Labelled photos from "data", an image-classification folder in Abdol/GAF-Energy. The possible labels are: abnormal, normal.

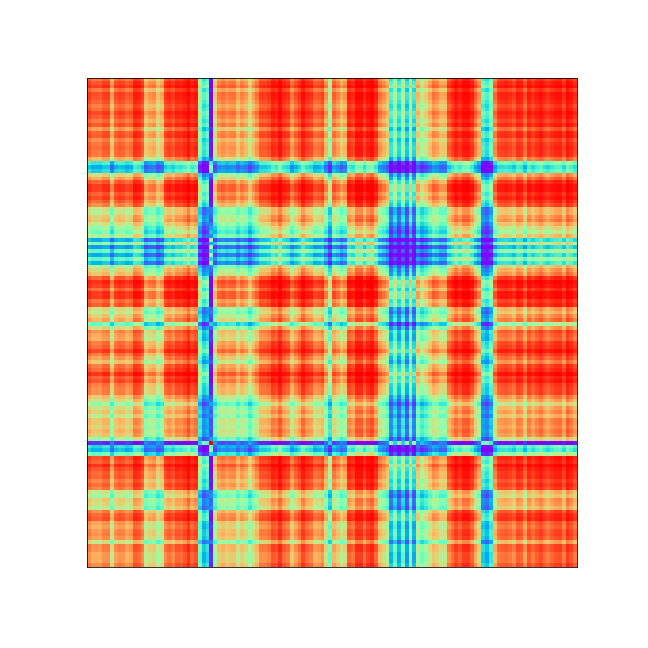
Label: abnormal

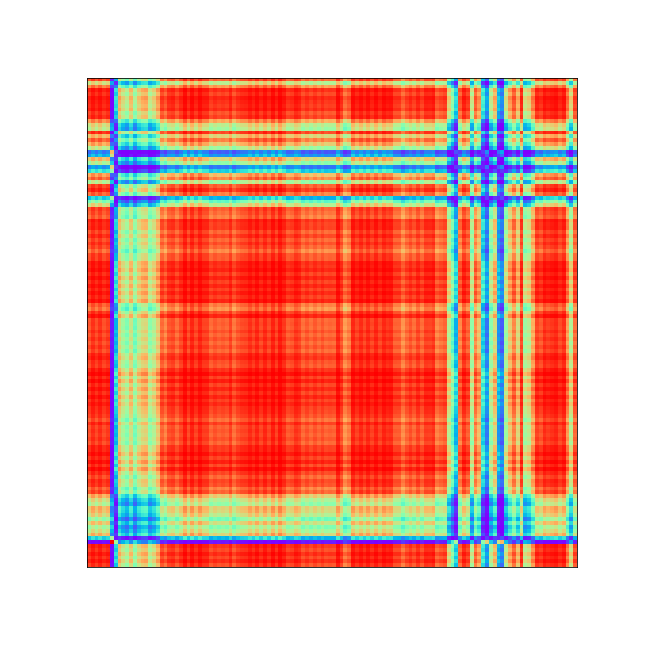
Label: abnormal

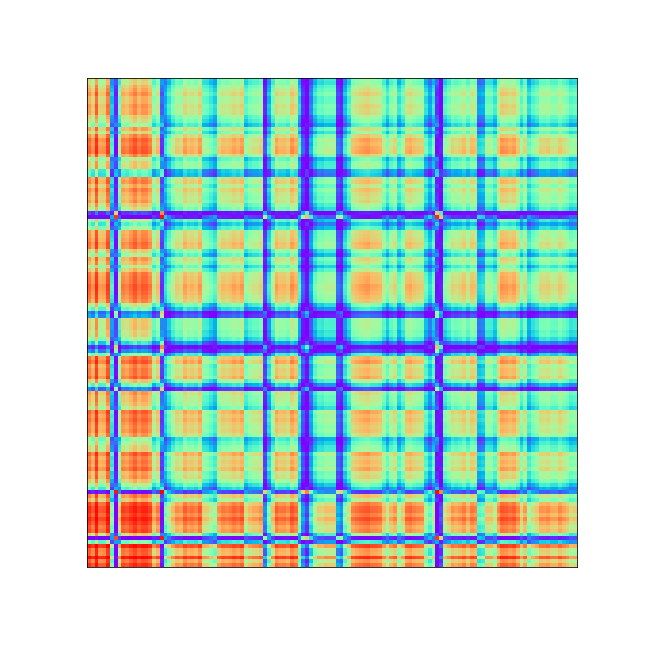
Label: normal

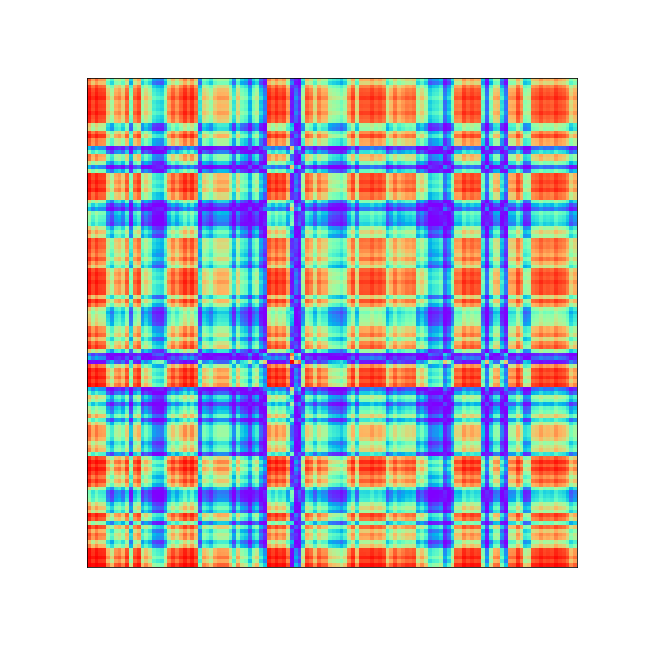
Label: normal

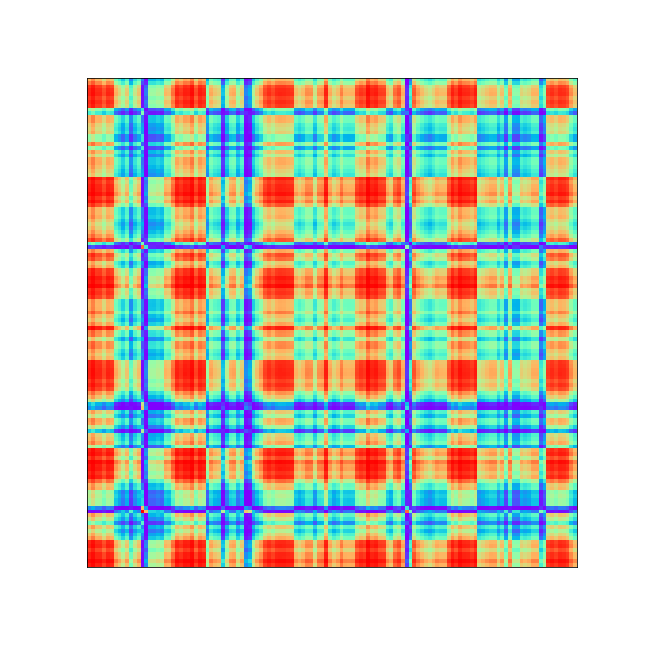
Label: abnormal

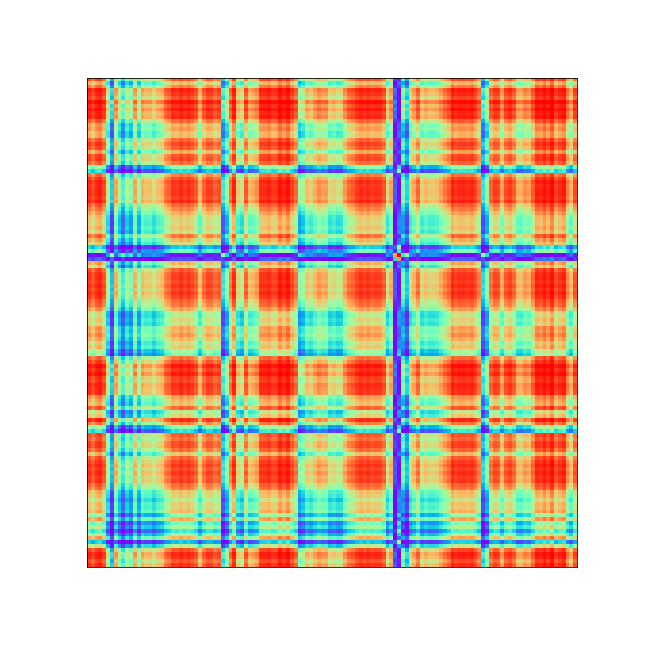
Label: abnormal
